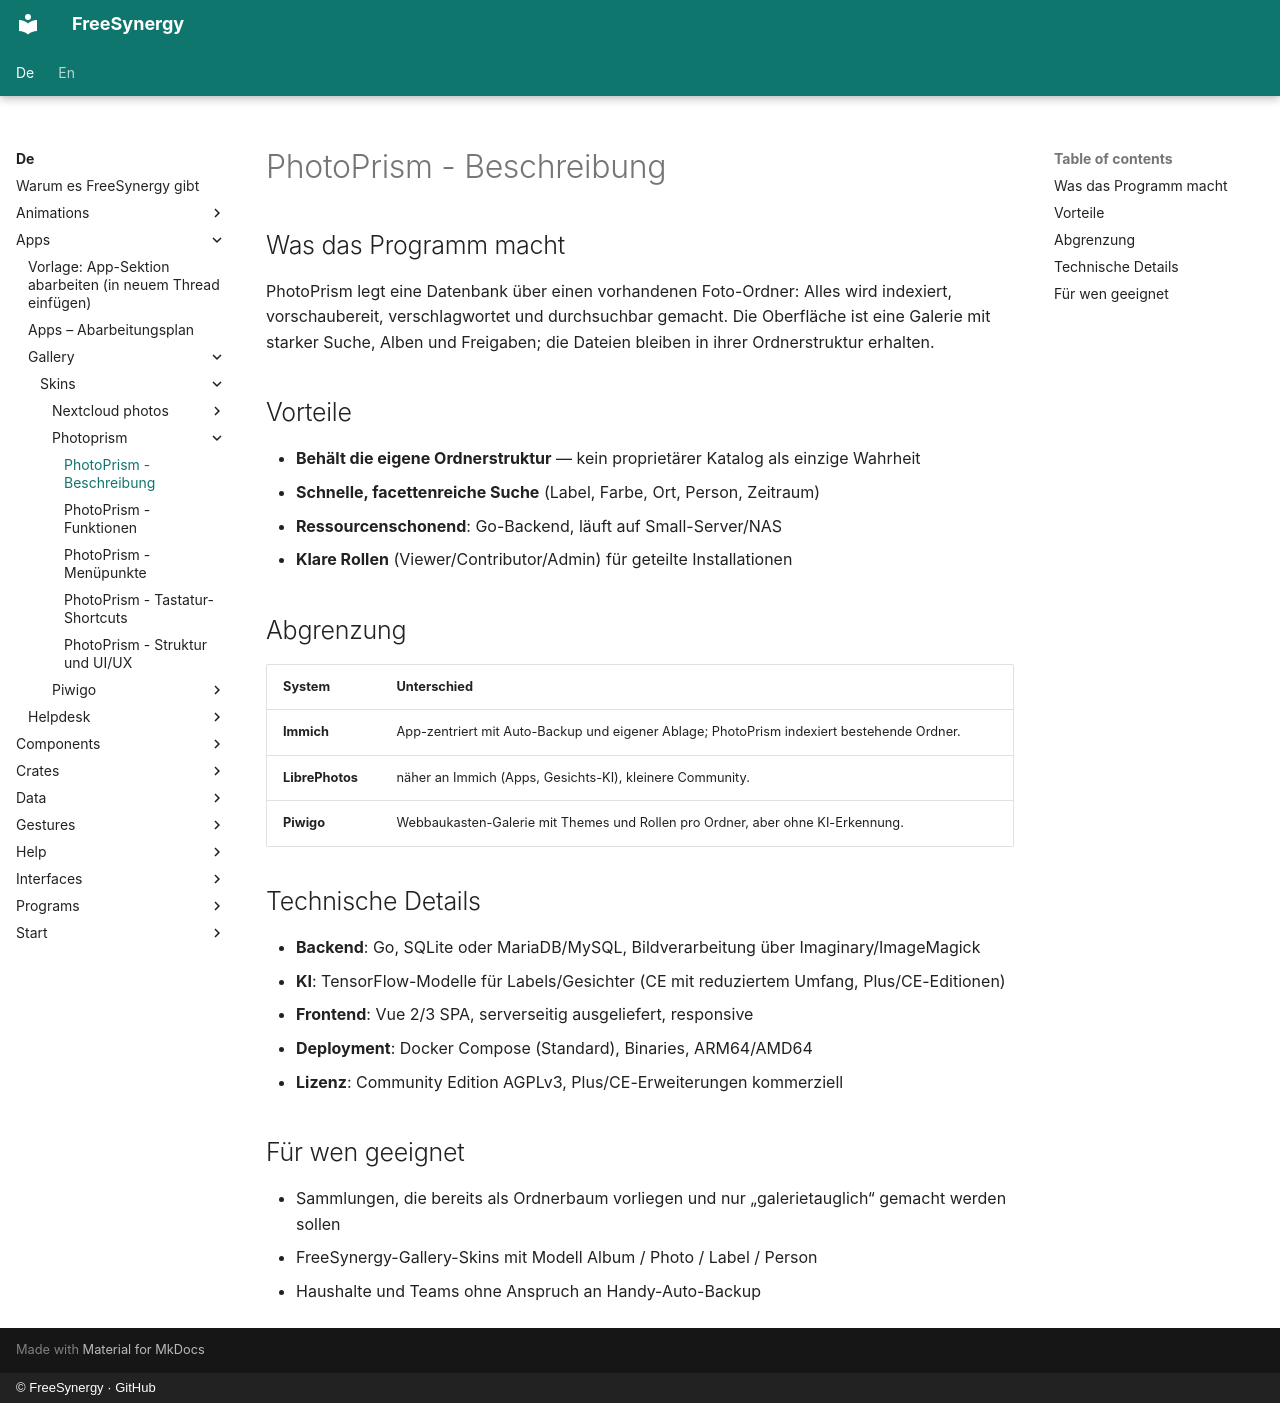

repository: FreeSynergy/fs-documentation · page: de/apps/gallery/skins/photoprism/description/index.html · generator: mkdocs · copyright: © FreeSynergy · GitHub

# PhotoPrism - Beschreibung

## Was das Programm macht

PhotoPrism legt eine Datenbank über einen vorhandenen Foto-Ordner: Alles wird indexiert, vorschaubereit, verschlagwortet und durchsuchbar gemacht. Die Oberfläche ist eine Galerie mit starker Suche, Alben und Freigaben; die Dateien bleiben in ihrer Ordnerstruktur erhalten.

## Vorteile

- **Behält die eigene Ordnerstruktur** — kein proprietärer Katalog als einzige Wahrheit
- **Schnelle, facettenreiche Suche** (Label, Farbe, Ort, Person, Zeitraum)
- **Ressourcenschonend**: Go-Backend, läuft auf Small-Server/NAS
- **Klare Rollen** (Viewer/Contributor/Admin) für geteilte Installationen

## Abgrenzung

| System | Unterschied |
|--------|-------------|
| **Immich** | App-zentriert mit Auto-Backup und eigener Ablage; PhotoPrism indexiert bestehende Ordner. |
| **LibrePhotos** | näher an Immich (Apps, Gesichts-KI), kleinere Community. |
| **Piwigo** | Webbaukasten-Galerie mit Themes und Rollen pro Ordner, aber ohne KI-Erkennung. |

## Technische Details

- **Backend**: Go, SQLite oder MariaDB/MySQL, Bildverarbeitung über Imaginary/ImageMagick
- **KI**: TensorFlow-Modelle für Labels/Gesichter (CE mit reduziertem Umfang, Plus/CE-Editionen)
- **Frontend**: Vue 2/3 SPA, serverseitig ausgeliefert, responsive
- **Deployment**: Docker Compose (Standard), Binaries, ARM64/AMD64
- **Lizenz**: Community Edition AGPLv3, Plus/CE-Erweiterungen kommerziell

## Für wen geeignet

- Sammlungen, die bereits als Ordnerbaum vorliegen und nur „galerietauglich“ gemacht werden sollen
- FreeSynergy-Gallery-Skins mit Modell Album / Photo / Label / Person
- Haushalte und Teams ohne Anspruch an Handy-Auto-Backup
